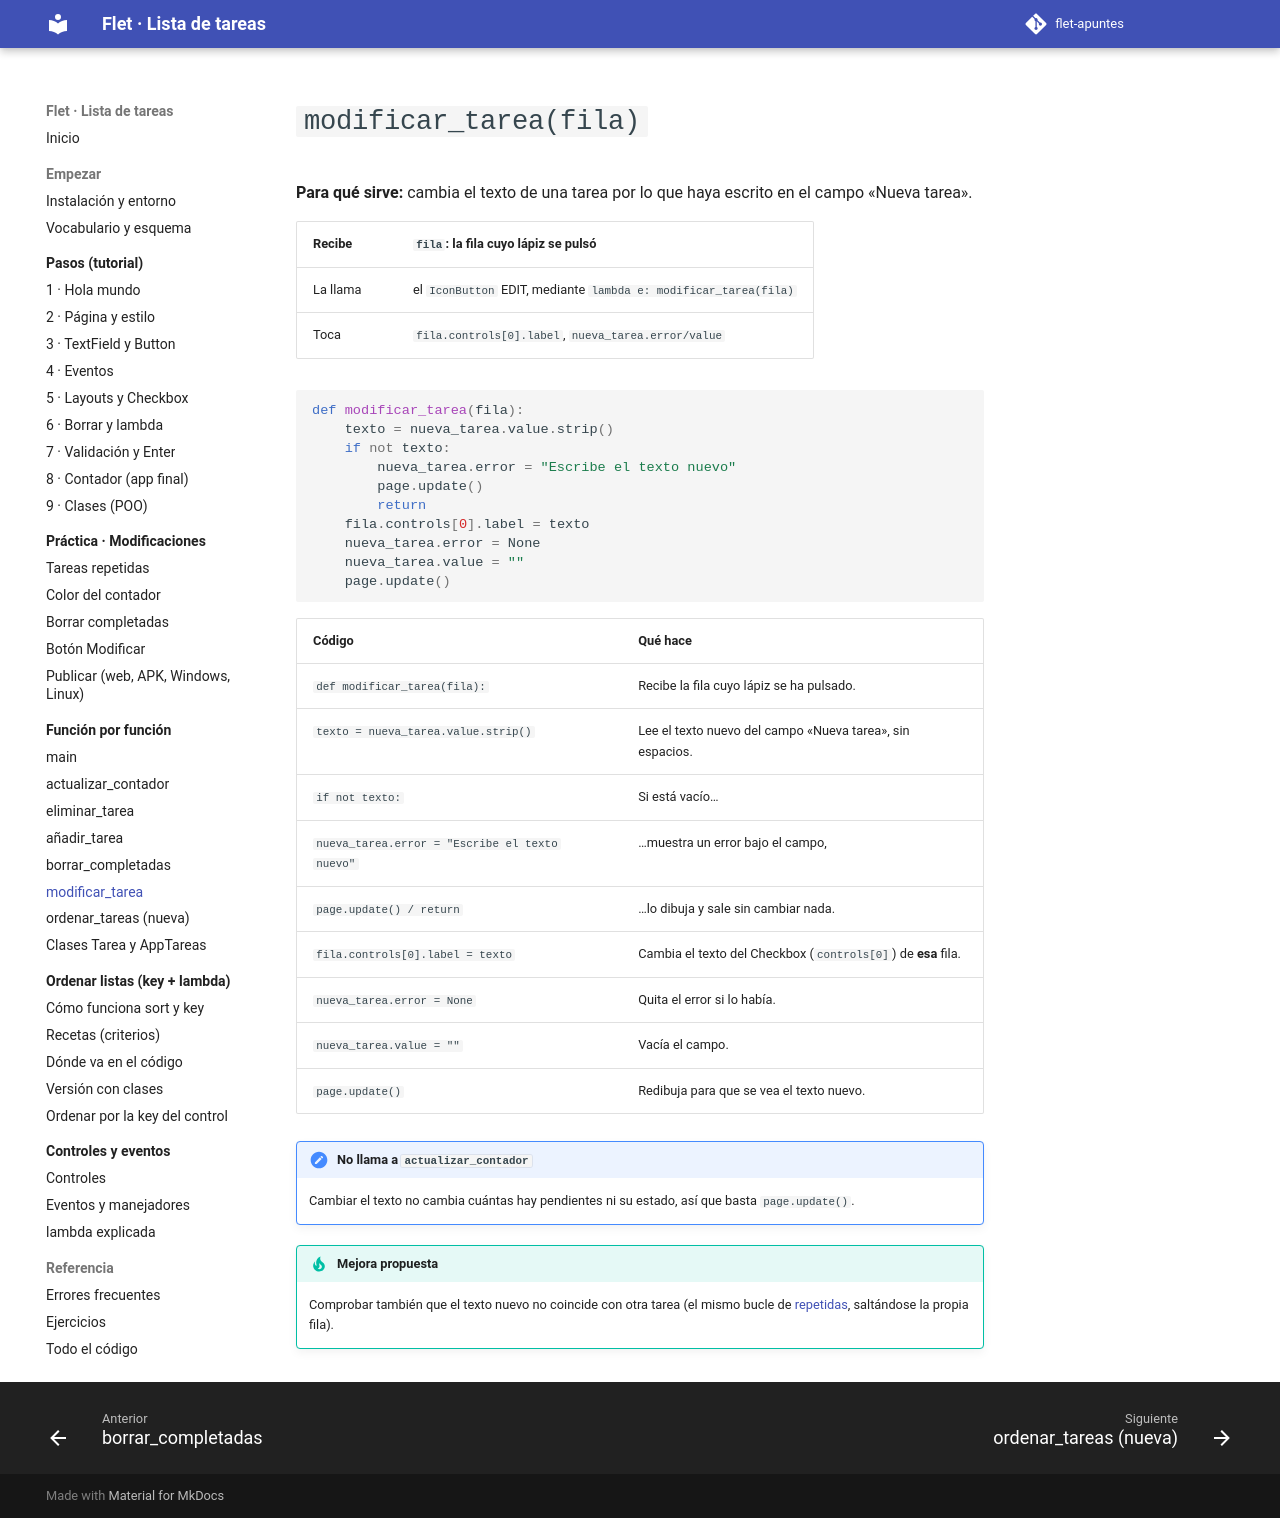

repository: xaviiberna/flet-apuntes · page: funciones/modificar_tarea/index.html · generator: mkdocs

# `modificar_tarea(fila)`

**Para qué sirve:** cambia el texto de una tarea por lo que haya escrito en el campo «Nueva tarea».

| Recibe | `fila`: la fila cuyo lápiz se pulsó |
|---|---|
| La llama | el `IconButton` EDIT, mediante `lambda e: modificar_tarea(fila)` |
| Toca | `fila.controls[0].label`, `nueva_tarea.error/value` |

```python
def modificar_tarea(fila):
    texto = nueva_tarea.value.strip()
    if not texto:
        nueva_tarea.error = "Escribe el texto nuevo"
        page.update()
        return
    fila.controls[0].label = texto
    nueva_tarea.error = None
    nueva_tarea.value = ""
    page.update()
```

| Código | Qué hace |
|---|---|
| `def modificar_tarea(fila):` | Recibe la fila cuyo lápiz se ha pulsado. |
| `texto = nueva_tarea.value.strip()` | Lee el texto nuevo del campo «Nueva tarea», sin espacios. |
| `if not texto:` | Si está vacío… |
| `nueva_tarea.error = "Escribe el texto nuevo"` | …muestra un error bajo el campo, |
| `page.update() / return` | …lo dibuja y sale sin cambiar nada. |
| `fila.controls[0].label = texto` | Cambia el texto del Checkbox (`controls[0]`) de **esa** fila. |
| `nueva_tarea.error = None` | Quita el error si lo había. |
| `nueva_tarea.value = ""` | Vacía el campo. |
| `page.update()` | Redibuja para que se vea el texto nuevo. |

!!! note "No llama a `actualizar_contador`"
    Cambiar el texto no cambia cuántas hay pendientes ni su estado, así que basta `page.update()`.

!!! tip "Mejora propuesta"
    Comprobar también que el texto nuevo no coincide con otra tarea (el mismo bucle de [repetidas](../practica/repetidas.md), saltándose la propia fila).
